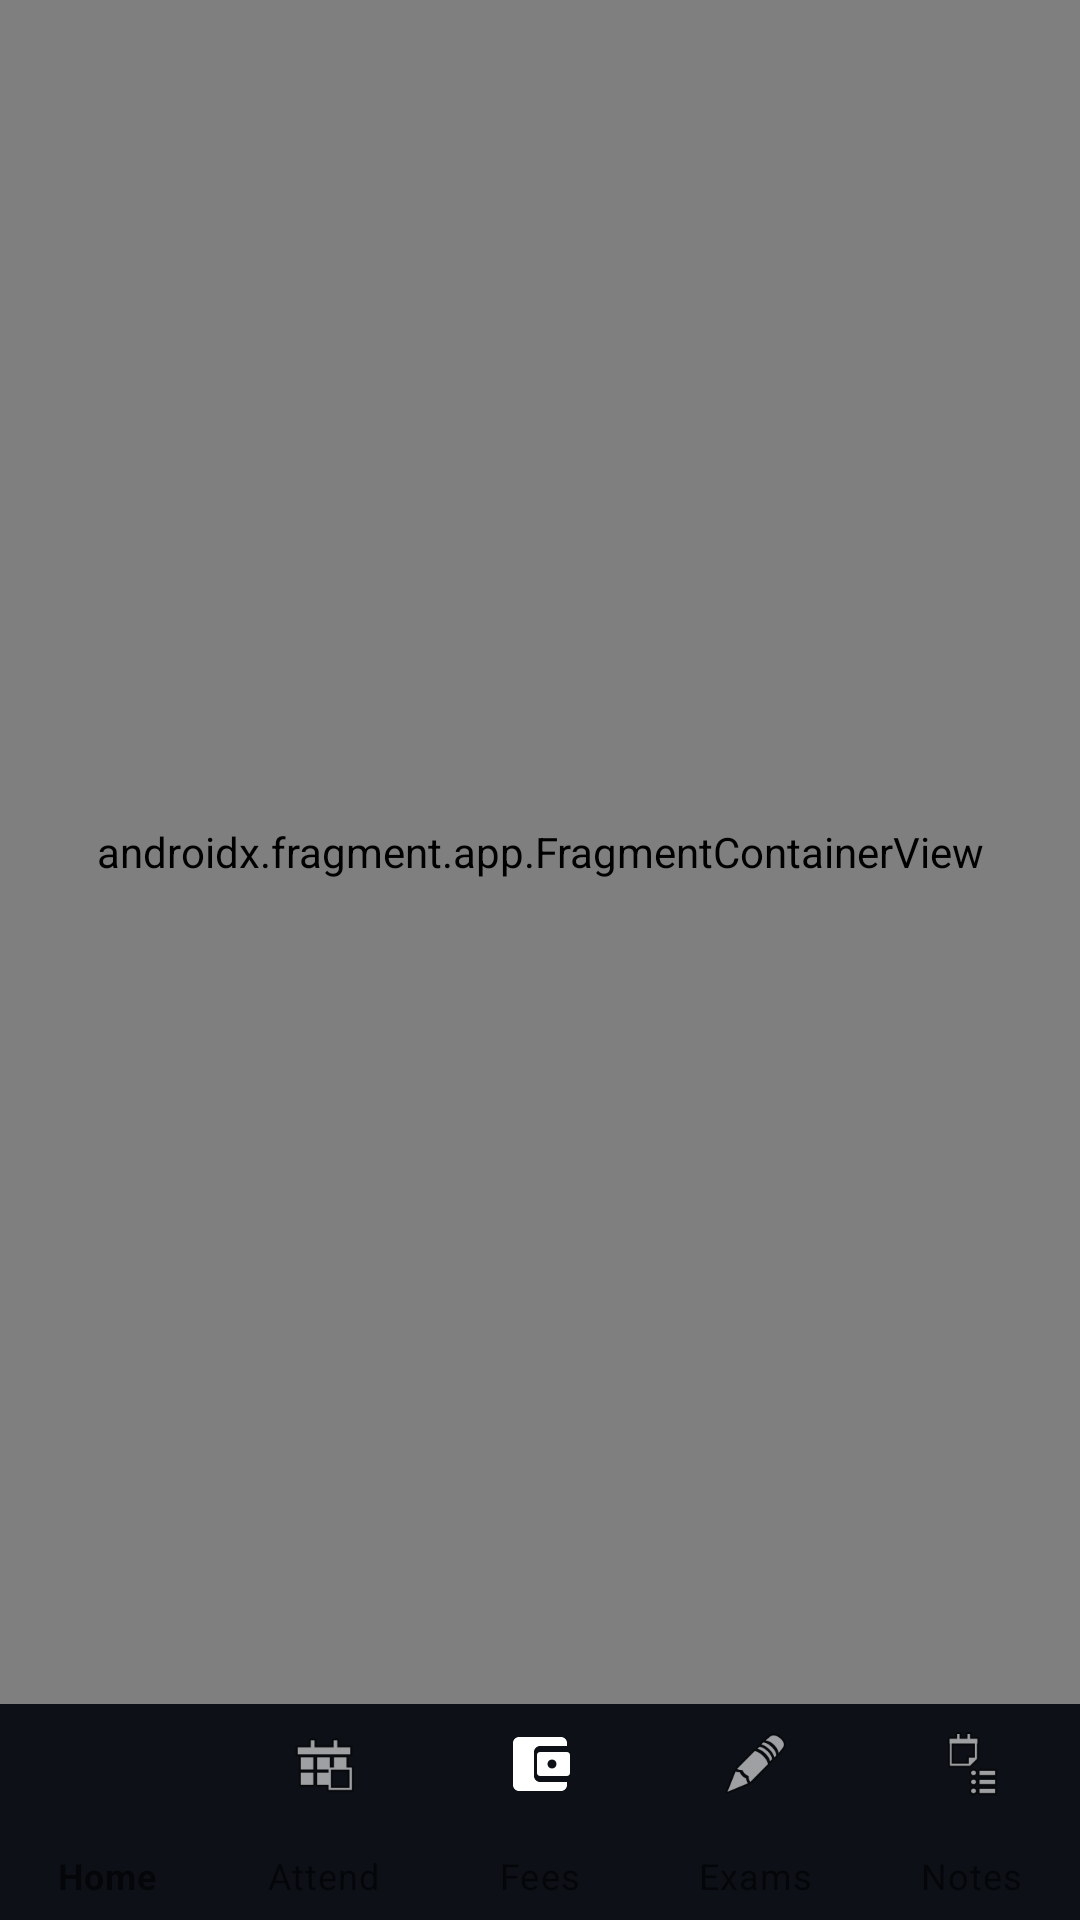

This screen was rendered from an Android layout file. Write that file and the resources it references.
<!-- AndroidManifest.xml: application theme Theme.StudentPortal -->
<!-- res/layout/activity_main.xml -->
<?xml version="1.0" encoding="utf-8"?>
<LinearLayout
    xmlns:android="http://schemas.android.com/apk/res/android"
    xmlns:app="http://schemas.android.com/apk/res-auto"
    android:layout_width="match_parent"
    android:layout_height="match_parent"
    android:orientation="vertical"
    android:background="@color/bg_primary">

    
    <androidx.appcompat.widget.Toolbar
        android:id="@+id/toolbar"
        android:layout_width="match_parent"
        android:layout_height="0dp"
        android:visibility="gone"
        android:background="@color/bg_secondary"
        app:titleTextColor="@color/text_primary"/>

    <androidx.fragment.app.FragmentContainerView
        android:id="@+id/nav_host_fragment"
        android:name="androidx.navigation.fragment.NavHostFragment"
        android:layout_width="match_parent"
        android:layout_height="0dp"
        android:layout_weight="1"
        app:defaultNavHost="true"
        app:navGraph="@navigation/nav_graph"/>

    <com.google.android.material.bottomnavigation.BottomNavigationView
        android:id="@+id/bottomNavigation"
        android:layout_width="match_parent"
        android:layout_height="72dp"
        android:background="@color/bg_secondary"
        app:itemIconTint="@color/bottom_nav_tint"
        app:itemTextColor="@color/bottom_nav_tint"
        app:labelVisibilityMode="labeled"
        app:menu="@menu/bottom_nav_menu"
        app:elevation="0dp"/>

</LinearLayout>
<!-- resources referenced by this layout -->
<resources>
  <color name="bg_primary">#080C14</color>
  <color name="bg_secondary">#0D1117</color>
  <color name="text_primary">#F3F4F6</color>
  <style name="Theme.StudentPortal" parent="Theme.MaterialComponents.DayNight.NoActionBar">
          <item name="colorPrimary">@color/brand_primary</item>
          <item name="colorPrimaryVariant">@color/brand_dark</item>
          <item name="colorOnPrimary">@color/white</item>
          <item name="colorSecondary">@color/brand_secondary</item>
          <item name="colorOnSecondary">@color/white</item>
          <item name="android:colorBackground">@color/bg_primary</item>
          <item name="colorSurface">@color/bg_card</item>
          <item name="colorOnSurface">@color/text_primary</item>
          <item name="colorError">@color/danger</item>
          <item name="android:statusBarColor">@color/bg_primary</item>
          <item name="android:navigationBarColor">@color/bg_secondary</item>
          <item name="android:windowLightStatusBar">false</item>
          <item name="android:fontFamily">sans-serif</item>
          <item name="bottomNavigationStyle">@style/Widget.StudentPortal.BottomNav</item>
          <item name="tabStyle">@style/Widget.StudentPortal.TabLayout</item>
      </style>
  <color name="brand_primary">#6366F1</color>
  <color name="brand_dark">#4338CA</color>
  <color name="white">#FFFFFFFF</color>
  <color name="brand_secondary">#8B5CF6</color>
  <color name="bg_card">#0F1420</color>
  <color name="danger">#EF4444</color>
  <style name="Widget.StudentPortal.BottomNav" parent="Widget.MaterialComponents.BottomNavigationView">
          <item name="android:background">@color/bg_secondary</item>
          <item name="itemIconTint">@color/bottom_nav_tint</item>
          <item name="itemTextColor">@color/bottom_nav_tint</item>
          <item name="elevation">0dp</item>
      </style>
  <style name="Widget.StudentPortal.TabLayout" parent="Widget.MaterialComponents.TabLayout">
          <item name="android:background">@color/bg_surface</item>
          <item name="tabTextColor">@color/text_muted</item>
          <item name="tabSelectedTextColor">@color/text_primary</item>
          <item name="tabIndicatorColor">@color/brand_primary</item>
          <item name="tabIndicatorHeight">2dp</item>
      </style>
  <color name="bg_surface">#131929</color>
  <color name="text_muted">#4B5563</color>
</resources>
